Run: headless pygame with SDL's dummy video driver; simulated clock (each Clock.tick advances the game by its frame time, no real sleeping); random seed 0; keys injected as events and as key.get_pressed() state; mouse plan: one left click at the window centre at the start of phase 2, then a move to the lower-right quarter at the start of phase 3.
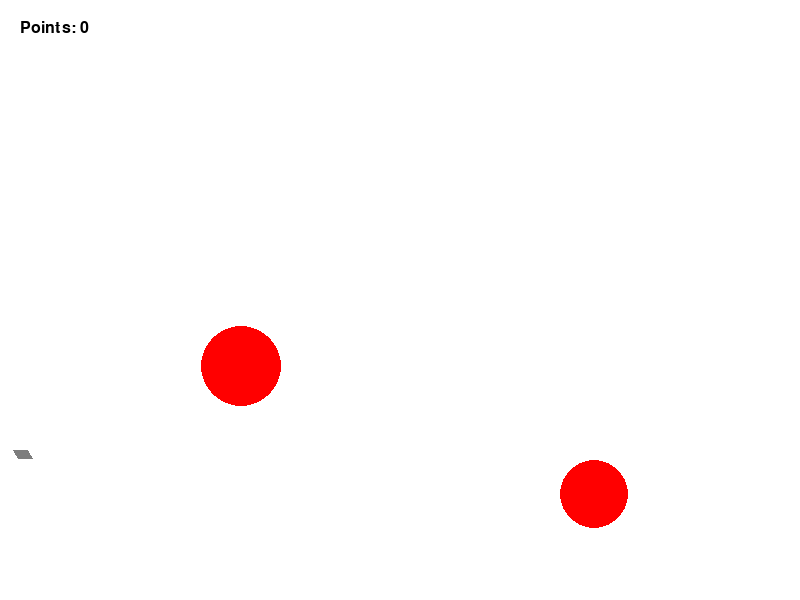
Frame 1 of 4 · flips 1–60 · no input
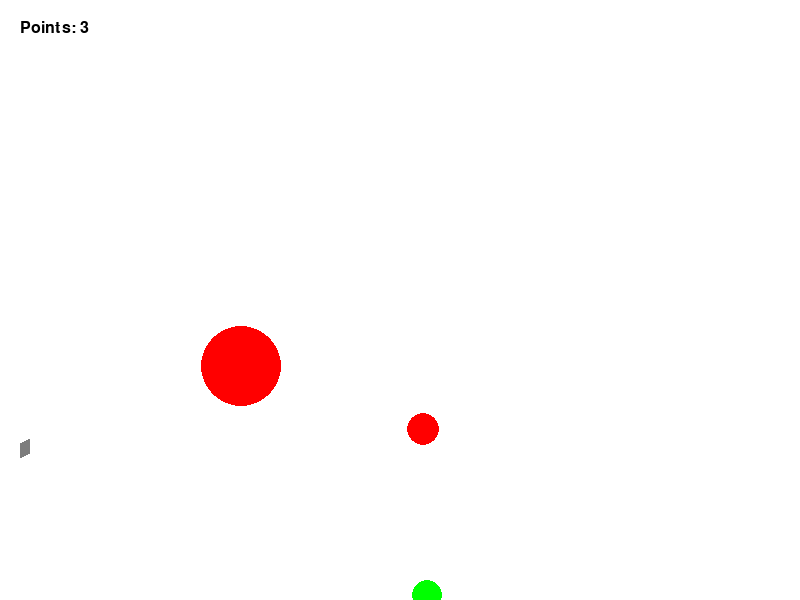
Frame 2 of 4 · flips 61–180 · clicked the window centre · tapped SPACE, RETURN · held RIGHT (→), D
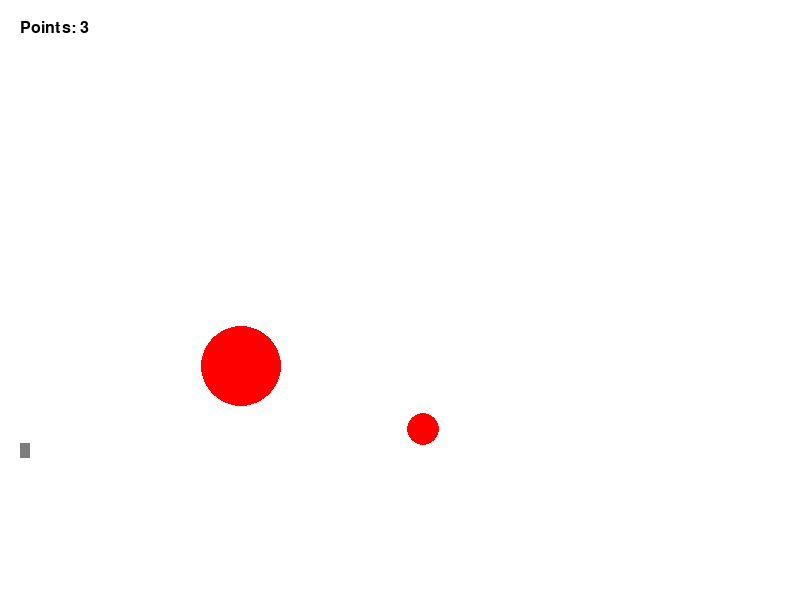
Frame 3 of 4 · flips 181–300 · moved the mouse to the lower-right quarter · held DOWN (↓), S
Frame 4 of 4 · flips 301–420 · held LEFT (←), A, UP (↑), W · screen unchanged from frame 3, image omitted

The pygame program that drew these frames:

import math
from random import choice, randint

import pygame


FPS = 30

RED = 0xFF0000
BLUE = 0x0000FF
YELLOW = 0xFFC91F
GREEN = 0x00FF00
MAGENTA = 0xFF03B8
CYAN = 0x00FFCC
BLACK = (0, 0, 0)
WHITE = 0xFFFFFF
GREY = 0x7D7D7D
GAME_COLORS = [RED, BLUE, YELLOW, GREEN, MAGENTA, CYAN]

WIDTH = 800
HEIGHT = 600

class Points:
    def __init__(self):
        self.points = 0
        self.font = pygame.font.SysFont(None, 24)

    def increase(self):
        self.points += 1

    def draw(self):
        img = self.font.render('Points: ' + str(self.points), True, (0, 0, 0))
        screen.blit(img, (20, 20))


class Ball:
    def __init__(self, screen: pygame.Surface, x=40, y=450):
        """ Конструктор класса ball

        Args:
        x - начальное положение мяча по горизонтали
        y - начальное положение мяча по вертикали
        """
        self.screen = screen
        self.x = x
        self.y = y
        self.r = 10
        self.vx = 0
        self.vy = 0
        self.color = choice(GAME_COLORS)
        self.live = 4*FPS

    def move(self):
        """Переместить мяч по прошествии единицы времени.

        Метод описывает перемещение мяча за один кадр перерисовки. То есть, обновляет значения
        self.x и self.y с учетом скоростей self.vx и self.vy, силы гравитации, действующей на мяч,
        и стен по краям окна (размер окна 800х600).
        """
        if self.x + self.r > WIDTH or self.x - self.r < 0:
            self.vx = -self.vx
        if self.y + self.r > HEIGHT:
            self.vy = - self.vy
            self.y = HEIGHT - self.r - 1
        self.vy += 1
        self.x += self.vx
        self.y += self.vy
        self.live -= 1
        if self.live < 0:
            balls.pop(balls.index(self))

    def draw(self):
        pygame.draw.circle(
            self.screen,
            self.color,
            (self.x, self.y),
            self.r
        )

    def hittest(self, obj):
        """Функция проверяет сталкивалкивается ли данный обьект с целью, описываемой в обьекте obj.

        Args:
            obj: Обьект, с которым проверяется столкновение.
        Returns:
            Возвращает True в случае столкновения мяча и цели. В противном случае возвращает False.
        """
        if (self.x - obj.x) ** 2 + (self.y - obj.y) ** 2 > (self.r + obj.r) ** 2:
            return False
        else:
            return True


class Gun:
    def __init__(self, screen):
        self.screen = screen
        self.f2_power = 10
        self.f2_on = 0
        self.an = 1
        self.color = GREY

    def fire2_start(self, event):
        self.f2_on = 1

    def fire2_end(self, event):
        """Выстрел мячом.

        Происходит при отпускании кнопки мыши.
        Начальные значения компонент скорости мяча vx и vy зависят от положения мыши.
        """
        global balls, bullet
        bullet += 1
        new_ball = Ball(self.screen)
        new_ball.r += 5
        self.an = math.atan2((event.pos[1]-new_ball.y), (event.pos[0]-new_ball.x))
        new_ball.vx = self.f2_power * math.cos(self.an)
        new_ball.vy = self.f2_power * math.sin(self.an)
        balls.append(new_ball)
        self.f2_on = 0
        self.f2_power = 10

    def targetting(self, event):
        """Прицеливание. Зависит от положения мыши."""
        if event:
            self.an = math.atan((event.pos[1]-450) / (event.pos[0]-40))
        if self.f2_on:
            self.color = RED
        else:
            self.color = GREY

    def draw(self):
        # pygame.draw.rect(self.screen, self.color, ((10, 440), (20, 20)))
        pygame.draw.line(self.screen,
                         self.color,
                         (20,450),
                         (20 + self.f2_power * math.cos(self.an), 450 + self.f2_power * math.sin(self.an)),
                         15
                         )
        # FIXME don't know how to do it

    def power_up(self):
        if self.f2_on:
            if self.f2_power < 100:
                self.f2_power += 1
            self.color = RED
        else:
            self.color = GREY


class Target:
    def __init__(self):
        self.points = 0
        self.live = 1
        self.new_target()
        self.screen = screen
    # self.points = 0
    # self.live = 1
    # FIXME: don't work!!! How to call this functions when object is created?
    # self.new_target()

    def new_target(self):
        """ Инициализация новой цели. """
        x = self.x = randint(200, 780)
        y = self.y = randint(300, 550)
        r = self.r = randint(8, 50)
        live = self.live = 1
        color = self.color = RED

    def hit(self, points=1):
        """Попадание шарика в цель."""
        self.points += points

    def draw(self):
        pygame.draw.circle(
            self.screen,
            self.color,
            (self.x, self.y),
            self.r
        )



pygame.init()
screen = pygame.display.set_mode((WIDTH, HEIGHT))
bullet = 0
balls = []

clock = pygame.time.Clock()
gun = Gun(screen)
target_1 = Target()
target_2 = Target()
finished = False
point = Points()

while not finished:
    screen.fill(WHITE)
    gun.draw()
    target_1.draw()
    target_2.draw()
    point.draw()
    for b in balls:
        b.draw()
    pygame.display.update()

    clock.tick(FPS)
    for event in pygame.event.get():
        if event.type == pygame.QUIT:
            finished = True
        elif event.type == pygame.MOUSEBUTTONDOWN:
            gun.fire2_start(event)
        elif event.type == pygame.MOUSEBUTTONUP:
            gun.fire2_end(event)
        elif event.type == pygame.MOUSEMOTION:
            gun.targetting(event)

    for b in balls:
        b.move()
        if b.hittest(target_1) and target_1.live:
            target_1.live = 0
            target_1.new_target()
            point.increase()
        if b.hittest(target_2) and target_2.live:
            target_2.live = 0
            target_2.new_target()
            point.increase()

    gun.power_up()

pygame.quit()

'''hi'''
